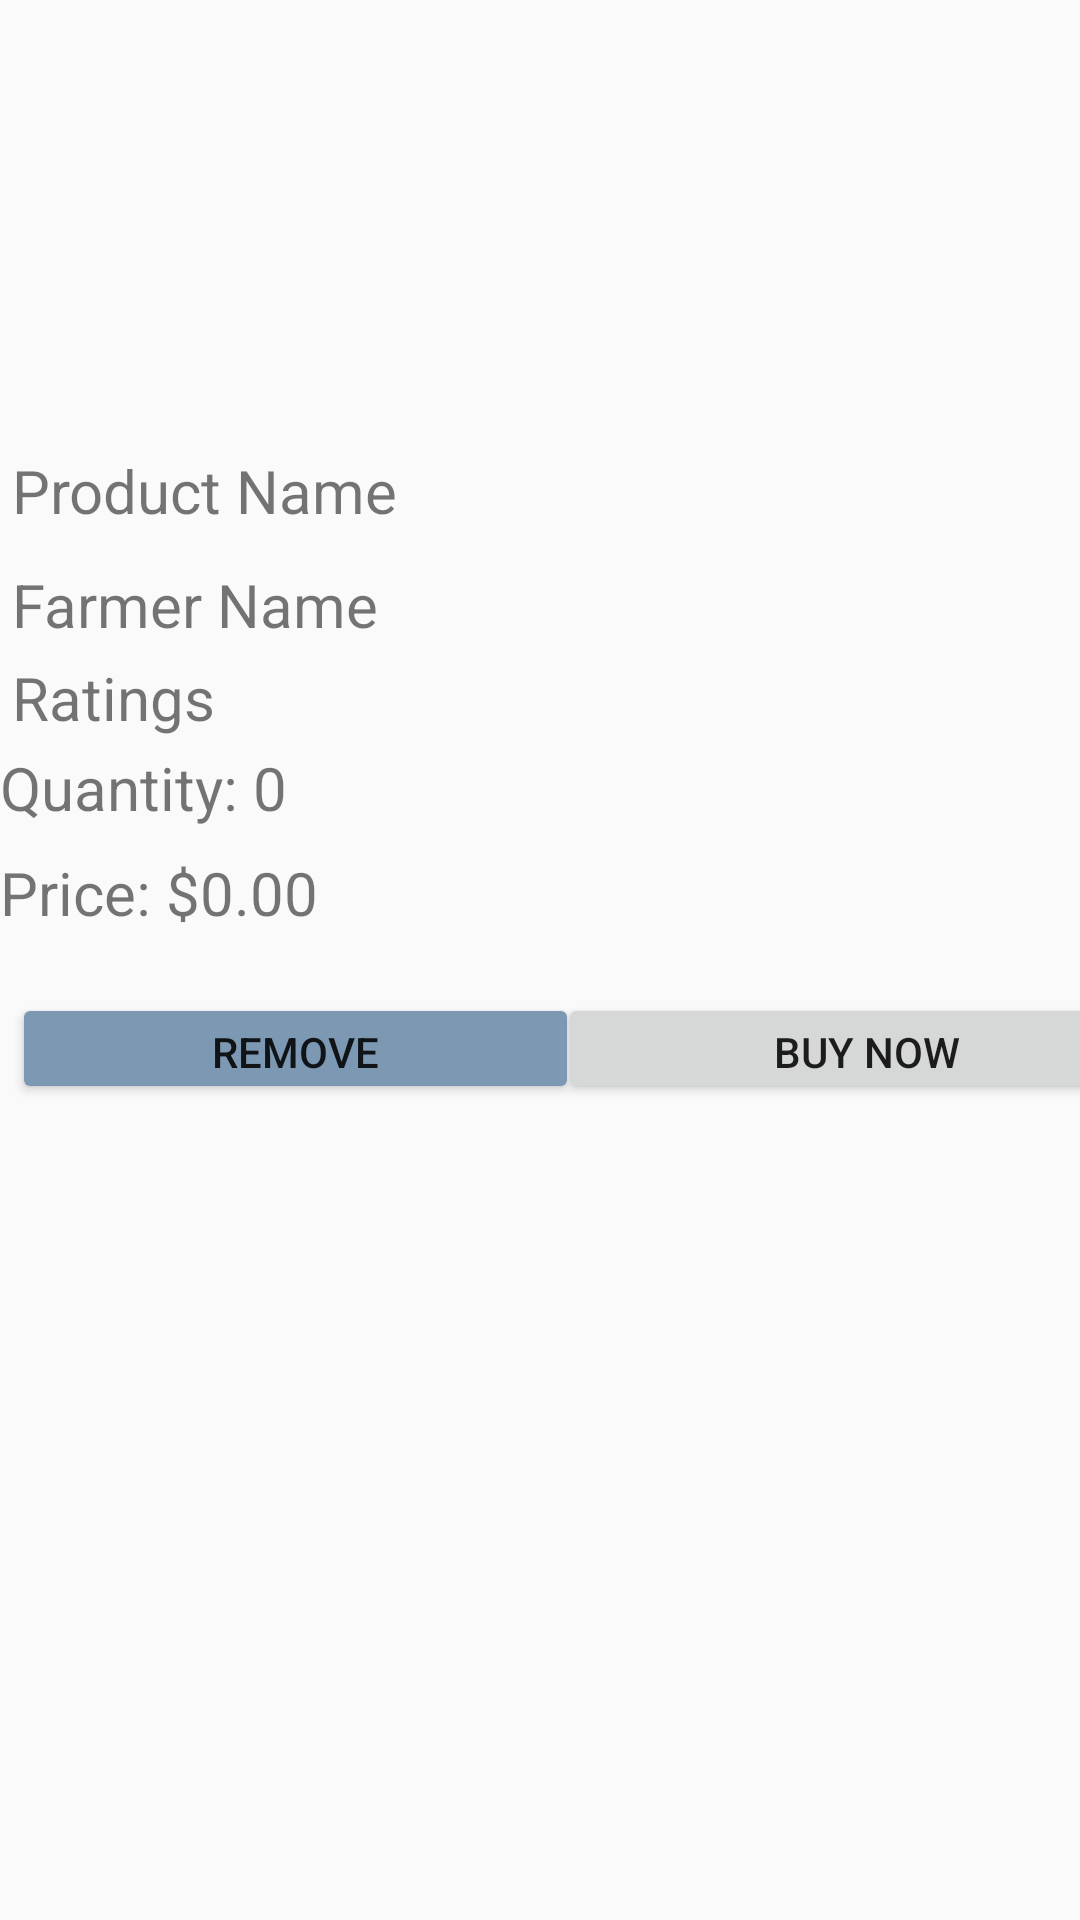

Write the Android layout XML for this screen, with the resource values it uses.
<!-- AndroidManifest.xml: application theme Theme.Loginsqllite -->
<!-- res/layout/my_crop.xml -->
<?xml version="1.0" encoding="utf-8"?>
<androidx.constraintlayout.widget.ConstraintLayout
    xmlns:android="http://schemas.android.com/apk/res/android"
    xmlns:app="http://schemas.android.com/apk/res-auto"
    xmlns:tools="http://schemas.android.com/tools"
    android:layout_width="match_parent"
    android:layout_height="wrap_content">


    <ImageView
        android:id="@+id/imageView"
        android:layout_width="247dp"
        android:layout_height="150dp"
        android:layout_marginStart="80dp"
        android:layout_marginEnd="84dp"
        android:textAlignment="center"
        app:layout_constraintBaseline_toTopOf="@id/cartProductName"
        app:layout_constraintEnd_toEndOf="parent"
        app:layout_constraintStart_toStartOf="parent"
        app:layout_constraintTop_toTopOf="parent" />

    <Button
        android:id="@+id/buyNowButton"
        android:layout_width="206dp"
        android:layout_height="37dp"
        android:layout_marginStart="208dp"
        android:layout_marginTop="20dp"
        android:layout_marginEnd="5dp"
        android:text="@string/buy_now"
        app:layout_constraintEnd_toEndOf="parent"
        app:layout_constraintHorizontal_bias="0.375"
        app:layout_constraintStart_toStartOf="parent"
        app:layout_constraintTop_toBottomOf="@+id/cartProductPrice"
        tools:ignore="TouchTargetSizeCheck" />

    <TextView
        android:id="@+id/cartProductQuantity"
        android:layout_width="0dp"
        android:layout_height="wrap_content"
        android:layout_marginTop="36dp"
        android:text="Quantity: 0"
        android:textSize="20sp"
        app:layout_constraintEnd_toEndOf="parent"
        app:layout_constraintHorizontal_bias="1.0"
        app:layout_constraintStart_toStartOf="parent"
        app:layout_constraintTop_toBottomOf="@+id/cartFarmerName" />

    <TextView
        android:id="@+id/cartProductPrice"
        android:layout_width="0dp"
        android:layout_height="wrap_content"
        android:layout_marginTop="8dp"
        android:text="Price: $0.00"
        android:textSize="20sp"
        app:layout_constraintEnd_toEndOf="parent"
        app:layout_constraintHorizontal_bias="1.0"
        app:layout_constraintStart_toStartOf="parent"
        app:layout_constraintTop_toBottomOf="@+id/cartProductQuantity" />

    <Button
        android:id="@+id/removeButton"
        android:layout_width="189dp"
        android:layout_height="37dp"
        android:layout_marginStart="4dp"
        android:layout_marginTop="20dp"
        android:backgroundTint="#7C98B3"
        android:text="Remove"
        app:layout_constraintStart_toStartOf="parent"
        app:layout_constraintTop_toBottomOf="@+id/cartProductPrice"
        tools:ignore="TouchTargetSizeCheck" />

    <TextView
        android:id="@+id/cartProductName"
        android:layout_width="408dp"
        android:layout_height="22dp"
        android:layout_marginStart="4dp"
        android:layout_marginBottom="10dp"
        android:text="Product Name"
        android:textSize="20sp"
        app:layout_constraintBottom_toTopOf="@+id/cartFarmerName"
        app:layout_constraintEnd_toEndOf="parent"
        app:layout_constraintHorizontal_bias="0.0"
        app:layout_constraintStart_toStartOf="parent"
        app:layout_constraintTop_toBottomOf="@+id/imageView" />

    <TextView
        android:id="@+id/cartFarmerName"
        android:layout_width="421dp"
        android:layout_height="25dp"
        android:layout_marginStart="4dp"
        android:layout_marginTop="16dp"
        android:layout_marginEnd="6dp"
        android:text="Farmer Name"
        android:textSize="20sp"
        app:layout_constraintEnd_toEndOf="parent"
        app:layout_constraintHorizontal_bias="0.0"
        app:layout_constraintStart_toStartOf="parent"
        app:layout_constraintTop_toBottomOf="@+id/cartProductName" />

    <TextView
        android:id="@+id/ratingTextView"
        android:layout_width="406dp"
        android:layout_height="30dp"
        android:layout_marginStart="4dp"
        android:layout_marginTop="6dp"
        android:text="Ratings"
        android:textSize="20sp"
        app:layout_constraintStart_toStartOf="parent"
        app:layout_constraintTop_toBottomOf="@+id/cartFarmerName" />

</androidx.constraintlayout.widget.ConstraintLayout>
<!-- resources referenced by this layout -->
<resources>
  <string name="buy_now">Buy now</string>
  <style name="Theme.Loginsqllite" parent="Theme.AppCompat.Light.DarkActionBar">
      <item name="android:label">FARMVOX</item>
      </style>
</resources>
